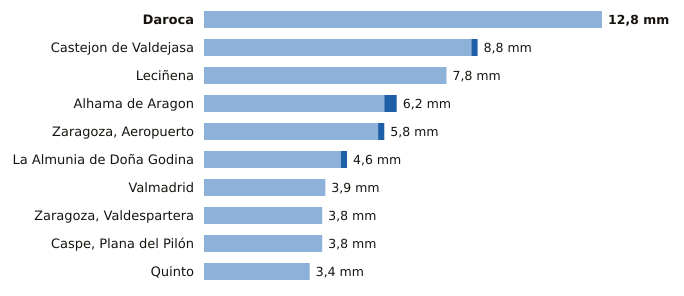

Values plotted in this chart, from the file beside it:
estacion, provincia, indicativo, mm_6_dias_anteriores, mm_hoy, mm_7_dias, horas_de_hoy
Daroca, Zaragoza, 9390, 12.8, 0.0, 12.8, 15
Castejon de Valdejasa, Zaragoza, 9336D, 8.6, 0.2, 8.8, 15
Leciñena, Zaragoza, 9495Y, 7.8, 0.0, 7.8, 15
Alhama de Aragon, Zaragoza, 9354X, 5.8, 0.4, 6.2, 15
Zaragoza, Aeropuerto, Zaragoza, 9434, 5.6, 0.2, 5.8, 15
La Almunia de Doña Godina, Zaragoza, 9427X, 4.4, 0.2, 4.6, 15
Valmadrid, Zaragoza, 9501X, 3.9, 0.0, 3.9, 15
Zaragoza, Valdespartera, Zaragoza, 9434P, 3.8, 0.0, 3.8, 15
Caspe, Plana del Pilón, Zaragoza, 9574B, 3.8, 0.0, 3.8, 15
Quinto, Zaragoza, 9510X, 3.4, 0.0, 3.4, 15
